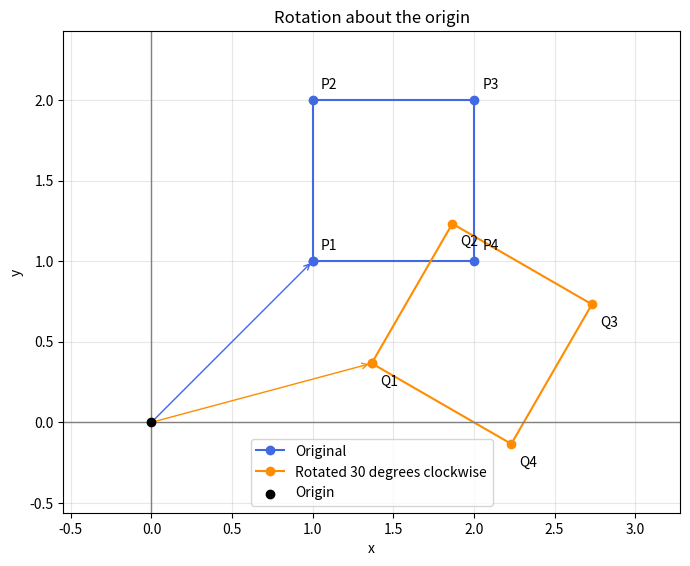

Python code for this plot:
import numpy as np
import matplotlib.pyplot as plt

#1 회전각: 도(degree)를 라디안으로 변환
theta_deg = 30
theta = np.deg2rad(theta_deg)

#2 시계 반향 회전행렬
A = np.array([
    [np.cos(theta), np.sin(theta)],
    [-np.sin(theta), np.cos(theta)]
])

#3. 각 열이 하나의 꼭짓점의 2x4 행렬
#P1=(1,1), P2=(1,2), P3=(2,2), P4=(2,1)
P = np.array([
    [1,1,2,2],
    [1,2,2,1]
], dtype=float)

#4. 네 꼭짓점을 한 번에 변환
# (2x2) @ (2x4) = (2x4)
Q = A @ P

np.set_printoptions(precision=4, suppress=True)

print("회전행렬 A: ")
print(A)

print("\n 각 꼭짓점의 변환 결과: ")
for i in range(P.shape[1]):
    print(
        f"P{i+1}: ({P[0, i]: .0f}, {P[1, i]: .0f})"
        f" -> ({Q[0, i]: .4f}, {Q[1, i]: .4f})"
    )

#5. 원점에서 각 꼭짓점까지의 거리 보존 확인
before = np.linalg.norm(P, axis=0)
after = np.linalg.norm(Q, axis=0)

print("\n 원점까지의 거리 보존: ", np.allclose(before,after))

#6. 첫 꼭짓점을 끝에 추가하여 닫힌 정사각형으로 그린다.
P_closed = np.column_stack((P, P[:, 0]))
Q_closed = np.column_stack((Q, Q[:, 0]))
fig, ax = plt.subplots(figsize=(7,7))

ax.plot(
    P_closed[0], P_closed[1],
    "o-", color="royalblue", label="Original"
)
ax.plot(
    Q_closed[0], Q_closed[1],
    "o-", color="darkorange",
    label=f"Rotated {theta_deg} degrees clockwise"
)

#꼭짓점 이름 표시
for i in range(P.shape[1]):
    ax.annotate(
        f"P{i + 1}", P[:, i],
        xytext=(6,8), textcoords="offset points"
    )
    ax.annotate(
        f"Q{i + 1}", Q[:, i],
        xytext=(6,-16), textcoords="offset points"
    )
#원점에서 첫 꼭짓점으로 향하는 벡터 표시
for point, color in [(P[:, 0], "royalblue"),
                     (Q[:, 0], "darkorange")]:
    ax.annotate(
        "",xy=point, xytext=(0,0),
        arrowprops=dict (arrowstyle="->", color=color)
    )
ax.axhline(0, color="gray", linewidth=1)
ax.axvline(0, color="gray", linewidth=1)
ax.scatter(0, 0, color="black", zorder=5, label="Origin")
ax.set_xlabel("x")
ax.set_ylabel("y")
ax.set_title("Rotation about the origin")
ax.set_aspect("equal", adjustable="box")
ax.margins(0.2)
ax.grid(True, alpha=0.3)
ax.legend()
plt.tight_layout()
plt.show()
